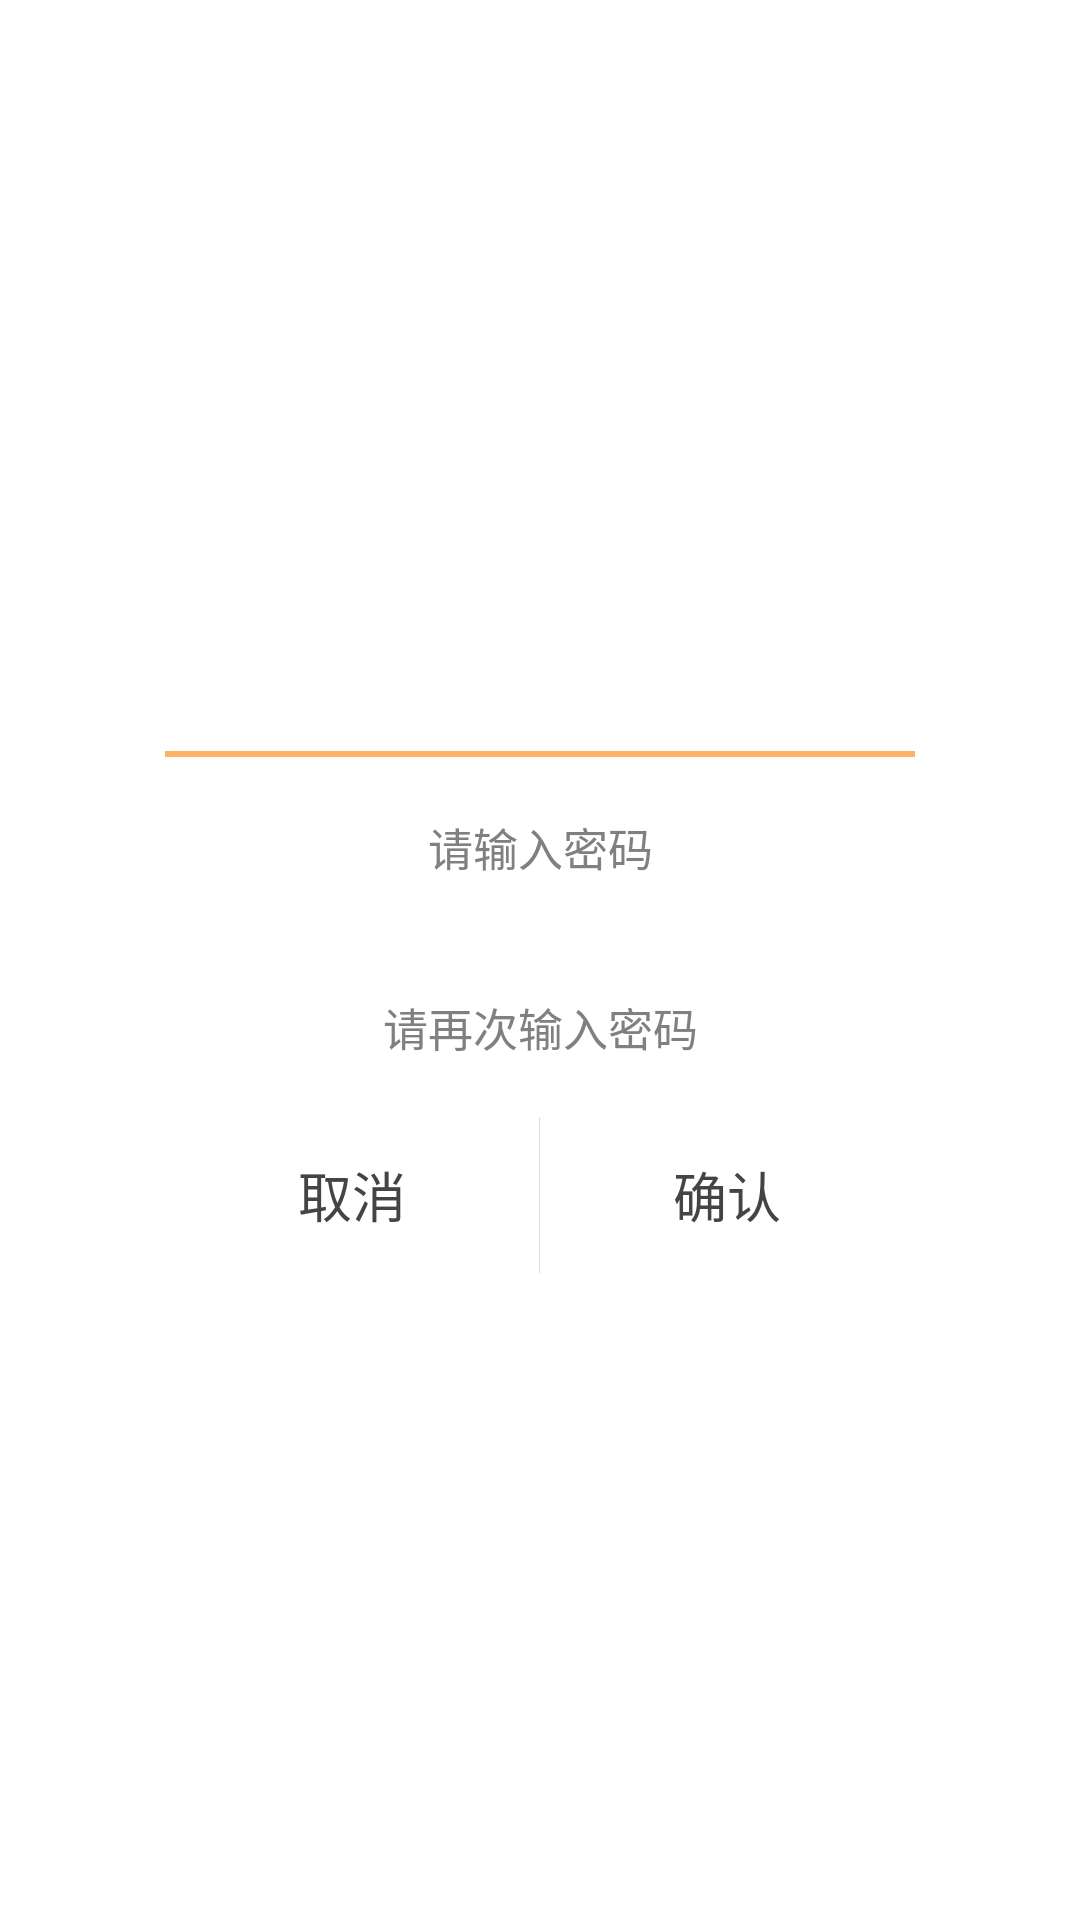

Produce the Android XML layout that renders to this screen, including the resource entries it uses.
<!-- AndroidManifest.xml: application theme AppTheme -->
<!-- res/layout/view_dialog_input.xml -->
<?xml version="1.0" encoding="utf-8"?>
<RelativeLayout xmlns:android="http://schemas.android.com/apk/res/android"
    xmlns:tools="http://schemas.android.com/tools"
    android:layout_width="match_parent"
    android:layout_height="wrap_content"
    android:orientation="vertical"
    tools:ignore="TextViewEdits,HardcodedText,ContentDescription,InefficientWeight,UseCompoundDrawables,PxUsage,UselessParent" >

    <LinearLayout
        android:layout_width="250dp"
        android:layout_height="wrap_content"
        android:layout_centerInParent="true"
        android:background="@drawable/bg_dialog"
        android:orientation="vertical" >

        <LinearLayout
            android:layout_width="wrap_content"
            android:layout_height="wrap_content"
            android:gravity="center_vertical"
            android:paddingLeft="15dp"
            android:paddingTop="5dp" >

            <TextView
                android:id="@+id/tv_input_title"
                android:layout_width="wrap_content"
                android:layout_height="30dp"
                android:gravity="center"
                android:text=""
                android:textColor="#444444"
                android:textSize="20sp" />
        </LinearLayout>

        <LinearLayout
            android:layout_width="match_parent"
            android:layout_height="2dp"
            android:background="@color/lable"
            android:orientation="vertical" >
        </LinearLayout>

        <EditText
            android:id="@+id/view_et_input1"
            android:layout_width="match_parent"
            android:layout_height="40dp"
            android:layout_gravity="center"
            android:layout_margin="10dp"
            android:layout_marginBottom="5dp"
            android:layout_marginTop="10dp"
            android:background="@drawable/acm_inputbox"
            android:ellipsize="start"
            android:gravity="center"
            android:hint="@string/et_home_passwd1"
            android:inputType="textPassword"
            android:singleLine="true"
            android:textColor="#444444"
            android:textSize="15sp" />

        <EditText
            android:id="@+id/view_et_input2"
            android:layout_width="match_parent"
            android:layout_height="40dp"
            android:layout_gravity="center"
            android:layout_margin="10dp"
            android:layout_marginBottom="5dp"
            android:layout_marginTop="10dp"
            android:background="@drawable/acm_inputbox"
            android:ellipsize="start"
            android:gravity="center"
            android:hint="@string/et_home_passwd2"
            android:inputType="textPassword"
            android:singleLine="true"
            android:textColor="#444444"
            android:textSize="15sp" />

        <LinearLayout
            android:layout_width="match_parent"
            android:layout_height="wrap_content"
            android:orientation="horizontal" >

            <Button
                android:id="@+id/view_input_negative"
                android:layout_width="wrap_content"
                android:layout_height="52dp"
                android:layout_margin="0dp"
                android:layout_weight="1"
                android:background="#00000000"
                android:focusable="true"
                android:text="取消"
                android:textColor="#444444"
                android:textSize="18sp" />

            <LinearLayout
                android:layout_width="1px"
                android:layout_height="match_parent"
                android:background="#55999999"
                android:orientation="vertical" >
            </LinearLayout>

            <Button
                android:id="@+id/view_input_positive"
                android:layout_width="wrap_content"
                android:layout_height="52dp"
                android:layout_weight="1"
                android:background="#00000000"
                android:focusable="true"
                android:text="确认"
                android:textColor="#444444"
                android:textSize="18sp" />
        </LinearLayout>
    </LinearLayout>

</RelativeLayout>
<!-- resources referenced by this layout -->
<resources>
  <color name="lable">#feb363</color>
  <string name="et_home_passwd1">请输入密码</string>
  <string name="et_home_passwd2">请再次输入密码</string>
  <style name="AppTheme" parent="AppBaseTheme">
          <item name="android:windowNoTitle">true</item>
      </style>
  <style name="AppBaseTheme" parent="android:Theme.Light">
          
      </style>
</resources>
